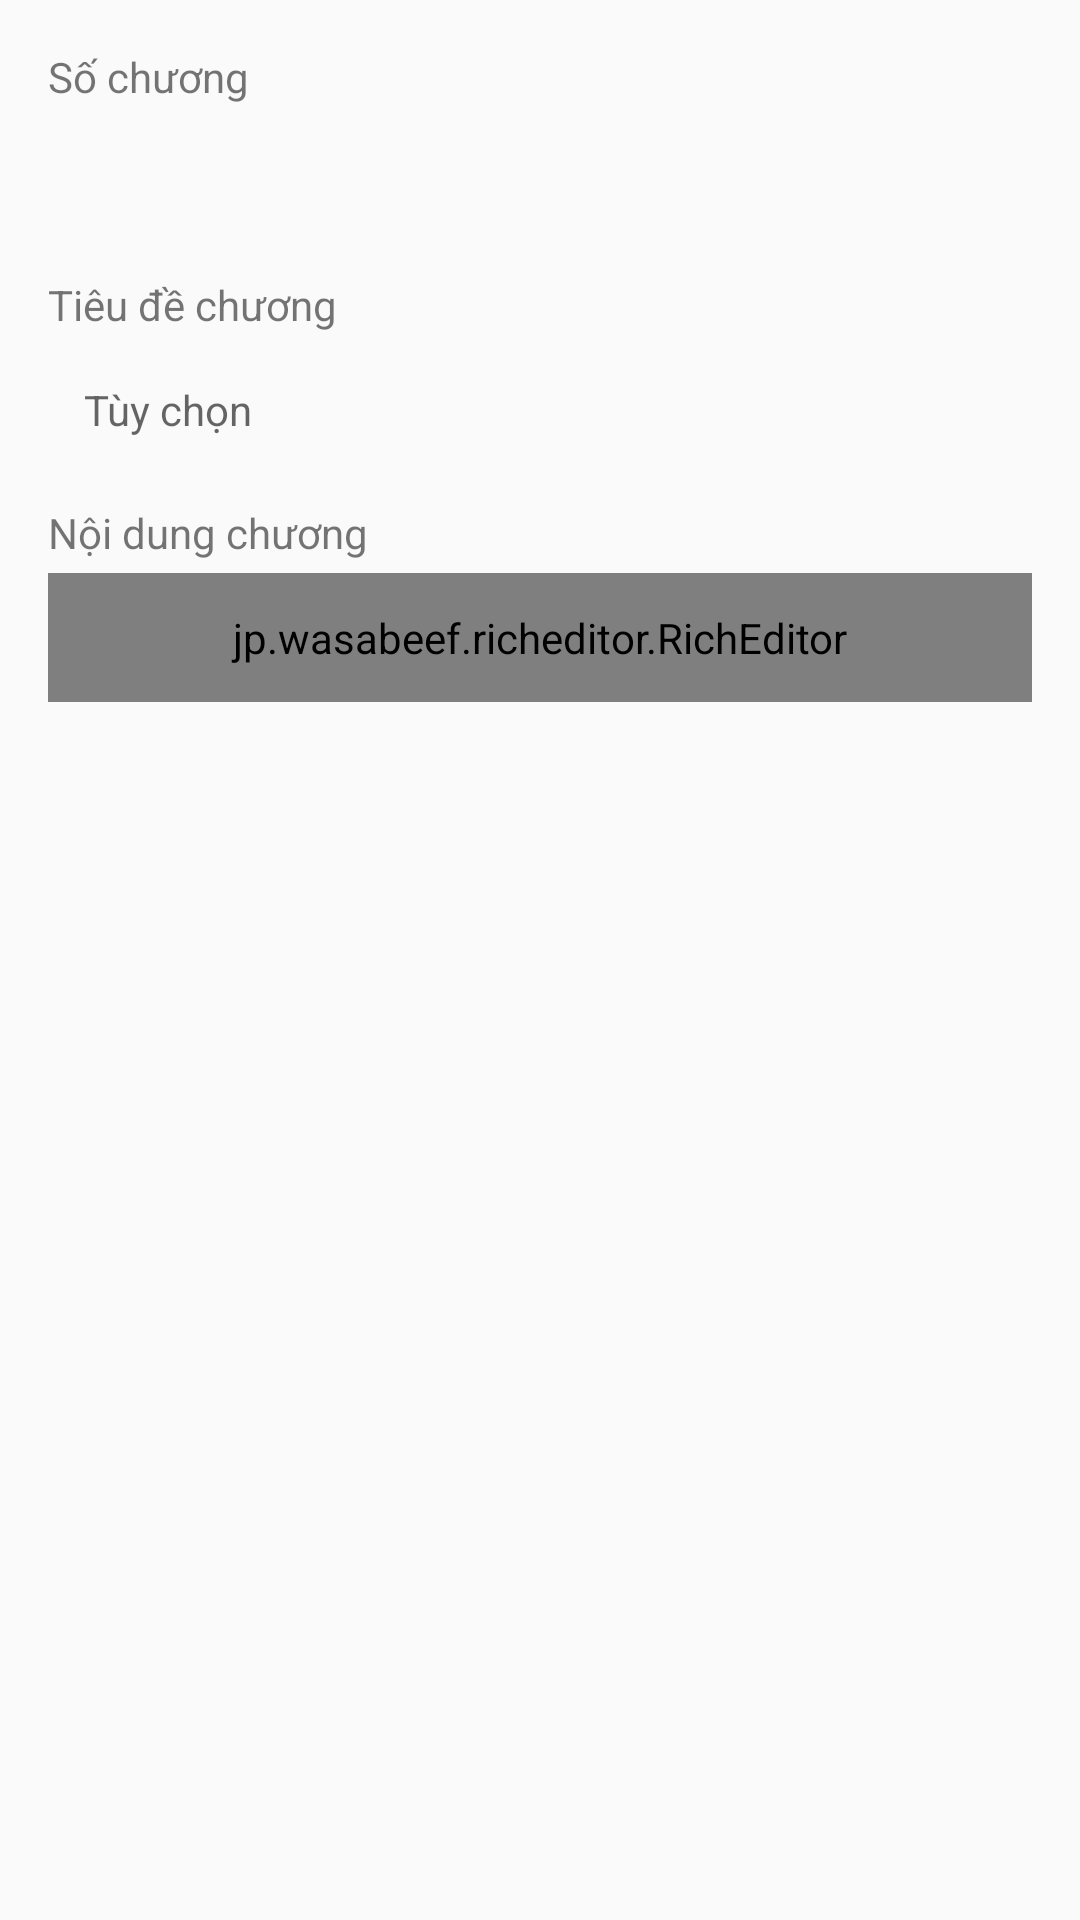

Produce the Android XML layout that renders to this screen, including the resource entries it uses.
<!-- AndroidManifest.xml: application theme AppTheme -->
<!-- res/layout/dialog_add_chapter_inline.xml -->
<?xml version="1.0" encoding="utf-8"?>
<LinearLayout xmlns:android="http://schemas.android.com/apk/res/android"
    android:layout_width="match_parent"
    android:layout_height="wrap_content"
    android:orientation="vertical"
    android:padding="@dimen/define_dimen_16">

    <TextView
        android:layout_width="match_parent"
        android:layout_height="wrap_content"
        android:text="Số chương"
        android:textSize="@dimen/text_size_14sp" />

    <EditText
        android:id="@+id/edt_chapter_number"
        android:layout_width="match_parent"
        android:layout_height="wrap_content"
        android:layout_marginTop="@dimen/define_dimen_4"
        android:background="@drawable/bg_white_corner_6_border_gray"
        android:inputType="number"
        android:padding="@dimen/define_dimen_12"
        android:textColor="@color/colorPrimaryDark"
        android:textSize="@dimen/text_size_14sp" />

    <TextView
        android:layout_width="match_parent"
        android:layout_height="wrap_content"
        android:layout_marginTop="@dimen/define_dimen_10"
        android:text="Tiêu đề chương"
        android:textSize="@dimen/text_size_14sp" />

    <EditText
        android:id="@+id/edt_chapter_title"
        android:layout_width="match_parent"
        android:layout_height="wrap_content"
        android:layout_marginTop="@dimen/define_dimen_4"
        android:background="@drawable/bg_white_corner_6_border_gray"
        android:inputType="text"
        android:padding="@dimen/define_dimen_12"
        android:textColor="@color/colorPrimaryDark"
        android:textSize="@dimen/text_size_14sp"
        android:hint="Tùy chọn" />

    <TextView
        android:layout_width="match_parent"
        android:layout_height="wrap_content"
        android:layout_marginTop="@dimen/define_dimen_10"
        android:text="Nội dung chương"
        android:textSize="@dimen/text_size_14sp" />

    <ScrollView
        android:layout_width="match_parent"
        android:layout_height="@dimen/define_dimen_250"
        android:layout_marginTop="@dimen/define_dimen_4">

        <jp.wasabeef.richeditor.RichEditor
            android:id="@+id/editor_chapter_content"
            android:layout_width="match_parent"
            android:layout_height="wrap_content"
            android:background="@drawable/bg_white_corner_6_border_gray"
            android:padding="@dimen/define_dimen_12" />
    </ScrollView>

</LinearLayout>
<!-- resources referenced by this layout -->
<resources>
  <color name="colorPrimaryDark">#5D4037</color>
  <dimen name="define_dimen_10">10dp</dimen>
  <dimen name="define_dimen_12">12dp</dimen>
  <dimen name="define_dimen_16">16dp</dimen>
  <dimen name="define_dimen_250">250dp</dimen>
  <dimen name="define_dimen_4">4dp</dimen>
  <dimen name="text_size_14sp">14sp</dimen>
  <style name="AppTheme" parent="Theme.AppCompat.Light.NoActionBar">
          <item name="colorPrimaryDark">@color/colorPrimaryDark</item>
          <item name="android:listDivider">@android:color/transparent</item>
          <item name="android:windowLightStatusBar">true</item>
          <item name="android:statusBarColor">@color/white</item>
      </style>
  <color name="white">#ffffff</color>
</resources>
